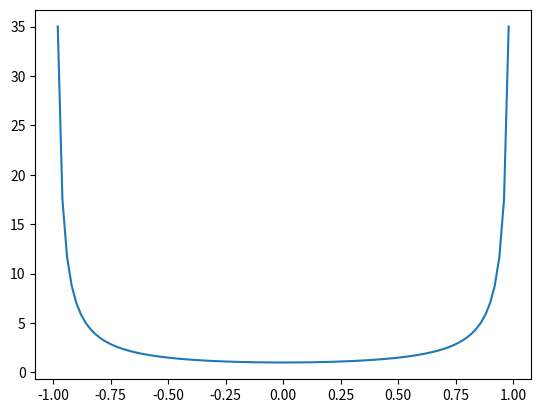

Recreate this plot in Python.
import numpy as np
from scipy.integrate import quad


class Posterior:
    def __init__(self,posterior=None,lam=10**(-1)):
        self.posterior = posterior
        self.lam = lam
        self.distr = {
            "jeffrey":self.jeffreys,
            "PC":lambda x,n,T1,T2: self.PC(x,n,T1,T2,self.lam),
            "uniform":self.uniformprior,
            "arcsine":self.arcsine,
            "arctanh":self.arctanh,
            "fiduc_2": self.fiducial_2,
            "fiduc_infty": self.fiducial_infinity,
            "fiduc_orig_2": self.fiducial_orig_2,
            "fiduc_orig_infty": self.fiducial_orig_infinity,
            "fiduc_orig_2_new": self.fiducial_orig_2_new,
            "fiduc_orig_infty_new": self.fiducial_orig_infinity_new,
            "test": self.testprior
        }

    def get_list_of_posteriors(self):
        return [
            [0,"jeffrey"],
            [1,"PC"],
            [2,"uniform"],
            [3,"arcsine"],
            [4,"arctanh"],
            [5,"fiducial 2"],
            [6,"fiducial infinity"],
            [7,"fiducial original 2"],
            [8, "fiducial original infinity"],
            [9, "fiducial original 2 new"],
            [10, "fiducial original infinity new"],
            [11,"test"]
        ]

    def set_posterior(self,i,lam=10**(-1)):
        self.posterior = {
            0:"jeffrey",
            1:"PC",
            2:"uniform",
            3:"arcsine",
            4:"arctanh",
            5:"fiduc_2",
            6:"fiduc_infty",
            7:"fiduc_orig_2",
            8:"fiduc_orig_infinity",
            9: "fiduc_orig_2_new",
            10: "fiduc_orig_infinity_new",
            11:"test"
        }[i]

    def distribution(self,rho,n,T1,T2):
        return self.distr[self.posterior](rho,n,T1,T2)

    def norm_distribution(self,rho,n,T1,T2):
        return self.distribution(rho,n,T1,T2)/self.normalization(n,T1,T2)

    def normalization(self,n,T1,T2):
        distr = self.distr[self.posterior]
        c, c_error = quad(distr, -1, 1, args=(n, T1, T2))
        return c

    def fiducial_orig_2_new(self, rho, n, T1, T2):
        if type(rho) == type(np.array([0.1])) and len(rho) == 1:
            rho = rho[0]
        if type(rho) == type(np.array([])):
            rho[rho <= -1] = 0
            rho[rho >= 1] = 0
        elif (rho <= (-1) or rho >= (1)):
            return 0


        S1 = np.sum((T1+T2)**2)
        S2 = np.sum((T1-T2)**2)

        temp = (S1+S2)*rho**2-2*(S1-S2)*rho+(S1+S2)

        return np.sqrt(temp)*(1-rho**2)**(-n/2-1)*np.exp(-1/4*(S1/(1+rho)+S2/(1-rho)))

    def fiducial_orig_infinity_new(self, rho, n, T1, T2):
        if type(rho) == type(np.array([0.1])) and len(rho) == 1:
            rho = rho[0]
        if type(rho) == type(np.array([])):
            rho[rho <= -1] = 0
            rho[rho >= 1] = 0
            temp1 = np.outer(np.ones(len(rho)),T1)-np.outer(rho,T2)
            temp2 = np.outer(np.ones(len(rho)),T2)-np.outer(rho,T1)
            temp = np.sum(np.abs(temp1),axis=1)+np.sum(np.abs(temp2))
        else:
            if (rho <= (-1) or rho >= (1)):
                return 0
            temp = np.sum(np.abs(T1-rho*T2))+np.sum(np.abs(T2-rho*T1))

        S1 = np.sum((T1 + T2) ** 2)
        S2 = np.sum((T1 - T2) ** 2)

        return temp * (1 - rho ** 2) ** (-n / 2 - 1) * np.exp(-1 / 4 * (S1 / (1 + rho) + S2 / (1 - rho)))

    def fiducial_orig_2(self, rho, n, T1, T2):
        if type(rho) == type(np.array([0.1])) and len(rho) == 1:
            rho = rho[0]
        if type(rho) == type(np.array([])):
            rho[rho <= -1] = 0
            rho[rho >= 1] = 0
        elif (rho <= (-1) or rho >= (1)):
            return 0

        temp = np.sum(T1**2)+np.sum(T2**2)*rho**2-2*np.sum(T1*T2)*rho

        S1 = np.sum((T1+T2)**2)
        S2 = np.sum((T1-T2)**2)

        return np.sqrt(temp)*(1-rho**2)**(-n/2-1)*np.exp(-1/4*(S1/(1+rho)+S2/(1-rho)))

    def fiducial_orig_infinity(self, rho, n, T1, T2):
        if type(rho) == type(np.array([0.1])) and len(rho) == 1:
            rho = rho[0]
        if type(rho) == type(np.array([])):
            rho[rho <= -1] = 0
            rho[rho >= 1] = 0
            temp1 = np.outer(np.ones(len(rho)),T1)-np.outer(rho,T2)
            temp = np.sum(np.abs(temp1),axis=1)
        else:
            if (rho <= (-1) or rho >= (1)):
                return 0
            temp = np.sum(np.abs(T1-rho*T2))


        S1 = np.sum((T1 + T2) ** 2)
        S2 = np.sum((T1 - T2) ** 2)

        return temp * (1 - rho ** 2) ** (-n / 2 - 1) * np.exp(-1 / 4 * (S1 / (1 + rho) + S2 / (1 - rho)))

    def fiducial_2(self, rho, n, T1, T2):
        if type(rho) == type(np.array([0.1])) and len(rho) == 1:
            rho = rho[0]
        if type(rho) == type(np.array([])):
            rho[rho <= -1] = 0
            rho[rho >= 1] = 0
        elif (rho <= (-1) or rho >= (1)):
            return 0
        S1 = T1+2*T2
        S2 = T1-2*T2

        return np.sqrt(S1**2*(1+rho)**(-2)+S2**2*(1-rho)**(-2))*(1-rho**2)**(-n/2)*np.exp(-1/4*(S1/(1+rho)+S2/(1-rho)))

    def fiducial_infinity(self, rho, n, T1, T2):
        if type(rho) == type(np.array([0.1])) and len(rho) == 1:
            rho = rho[0]
        temp = 1 - rho ** 2
        if type(rho) == type(np.array([])):
            rho[rho <= -1] = 0
            rho[rho >= 1] = 0
        elif (rho <= (-1) or rho >= (1)):
            return 0
        S1 = T1+2*T2
        S2 = T1-2*T2

        return (S1/(1+rho)+S2/(1-rho))*(1-rho**2)**(-n/2)*np.exp(-1/4*(S1/(1+rho)+S2/(1-rho)))


    def testprior(self, rho, n, T1, T2):
        if type(rho) == type(np.array([0.1])) and len(rho) == 1:
            rho = rho[0]
        if type(rho) == type(np.array([])):
            rho[rho <= -1] = 0
            rho[rho >= 1] = 0
        elif (rho <= (-1) or rho >= (1)):
            return 0
        temp = 1 - rho ** 2
        return rho**2*temp ** (-n / 2) * np.exp(-T1 / (2 * temp) + rho * T2 / temp)

    def uniformprior(self,rho, n, T1, T2):
        if type(rho) == type(np.array([0.1])) and len(rho) == 1:
            rho = rho[0]
        temp = 1 - rho ** 2
        if type(rho) == type(np.array([])):
            rho[rho <= -1] = 0
            rho[rho >= 1] = 0
        elif (rho <= (-1) or rho >= (1)):
            return 0
        return temp ** (-n / 2) * np.exp(-T1 / (2 * temp) + rho * T2 / temp)

    def jeffreys(self,rho, n, T1, T2):
        if type(rho) == type(np.array([0.1])) and len(rho) == 1:
            rho = rho[0]
        temp = 1 - rho ** 2
        if type(rho) == type(np.array([])):
            rho[rho <= -1] = 0
            rho[rho >= 1] = 0
        elif (rho <= (-1) or rho >= (1)):
            return 0
        return np.sqrt(1 + rho ** 2) / (temp ** (n / 2 + 1)) * np.exp(
            -T1 / (2 * temp) + rho * T2 / temp)

    def PC(self,rho, n, T1, T2, lam): ## noe galt med PC
        if type(rho) == type(np.array([0.1])) and len(rho) == 1:
            rho = rho[0]
        if type(rho) == type(np.array([])):
            rho[rho <= -1] = 0
            rho[rho >= 1] = 0
            rho[rho == 0] = lam
        elif (rho <= (-1) or rho >= (1)):
            return 0
        elif rho == 0:
            return lam
        temp = 1 - rho ** 2
        return np.abs(rho) / (temp ** (n / 2 + 1) * np.sqrt(-np.log(temp))) * \
               np.exp(-T1 / (2 * temp) + rho * T2 / temp - lam * np.sqrt(-np.log(temp)))

    def arcsine(self,rho, n, T1, T2):
        if type(rho) == type(np.array([0.1])) and len(rho) == 1:
            rho = rho[0]
        if type(rho) == type(np.array([])):
            rho[rho <= -1] = 0
            rho[rho >= 1] = 0
        elif (rho <= (-1) or rho >= (1)):
            return 0
        temp = 1 - rho ** 2
        return 1 / (temp ** (n / 2 + 1 / 2)) * np.exp(-T1 / (2 * temp) + rho * T2 / temp)

    def arctanh(self, rho, n, T1, T2):
        if type(rho) == type(np.array([0.1])) and len(rho) == 1:
            rho = rho[0]
        if type(rho) == type(np.array([])):
            rho[rho <= -1] = 0
            rho[rho >= 1] = 0
        elif (rho <= (-1) or rho >= (1)):
            return 0
        temp = 1 - rho ** 2
        return 1 / (temp ** (n / 2 + 1)) * np.exp(-T1 / (2 * temp) + rho * T2 / temp)

if __name__ == "__main__":
    import matplotlib.pyplot as plt

    rhos = np.linspace(-1,1,100)

    plt.figure()
    plt.plot(rhos, np.sqrt(1+rhos**2)/(1-rhos**2))
    plt.show()









